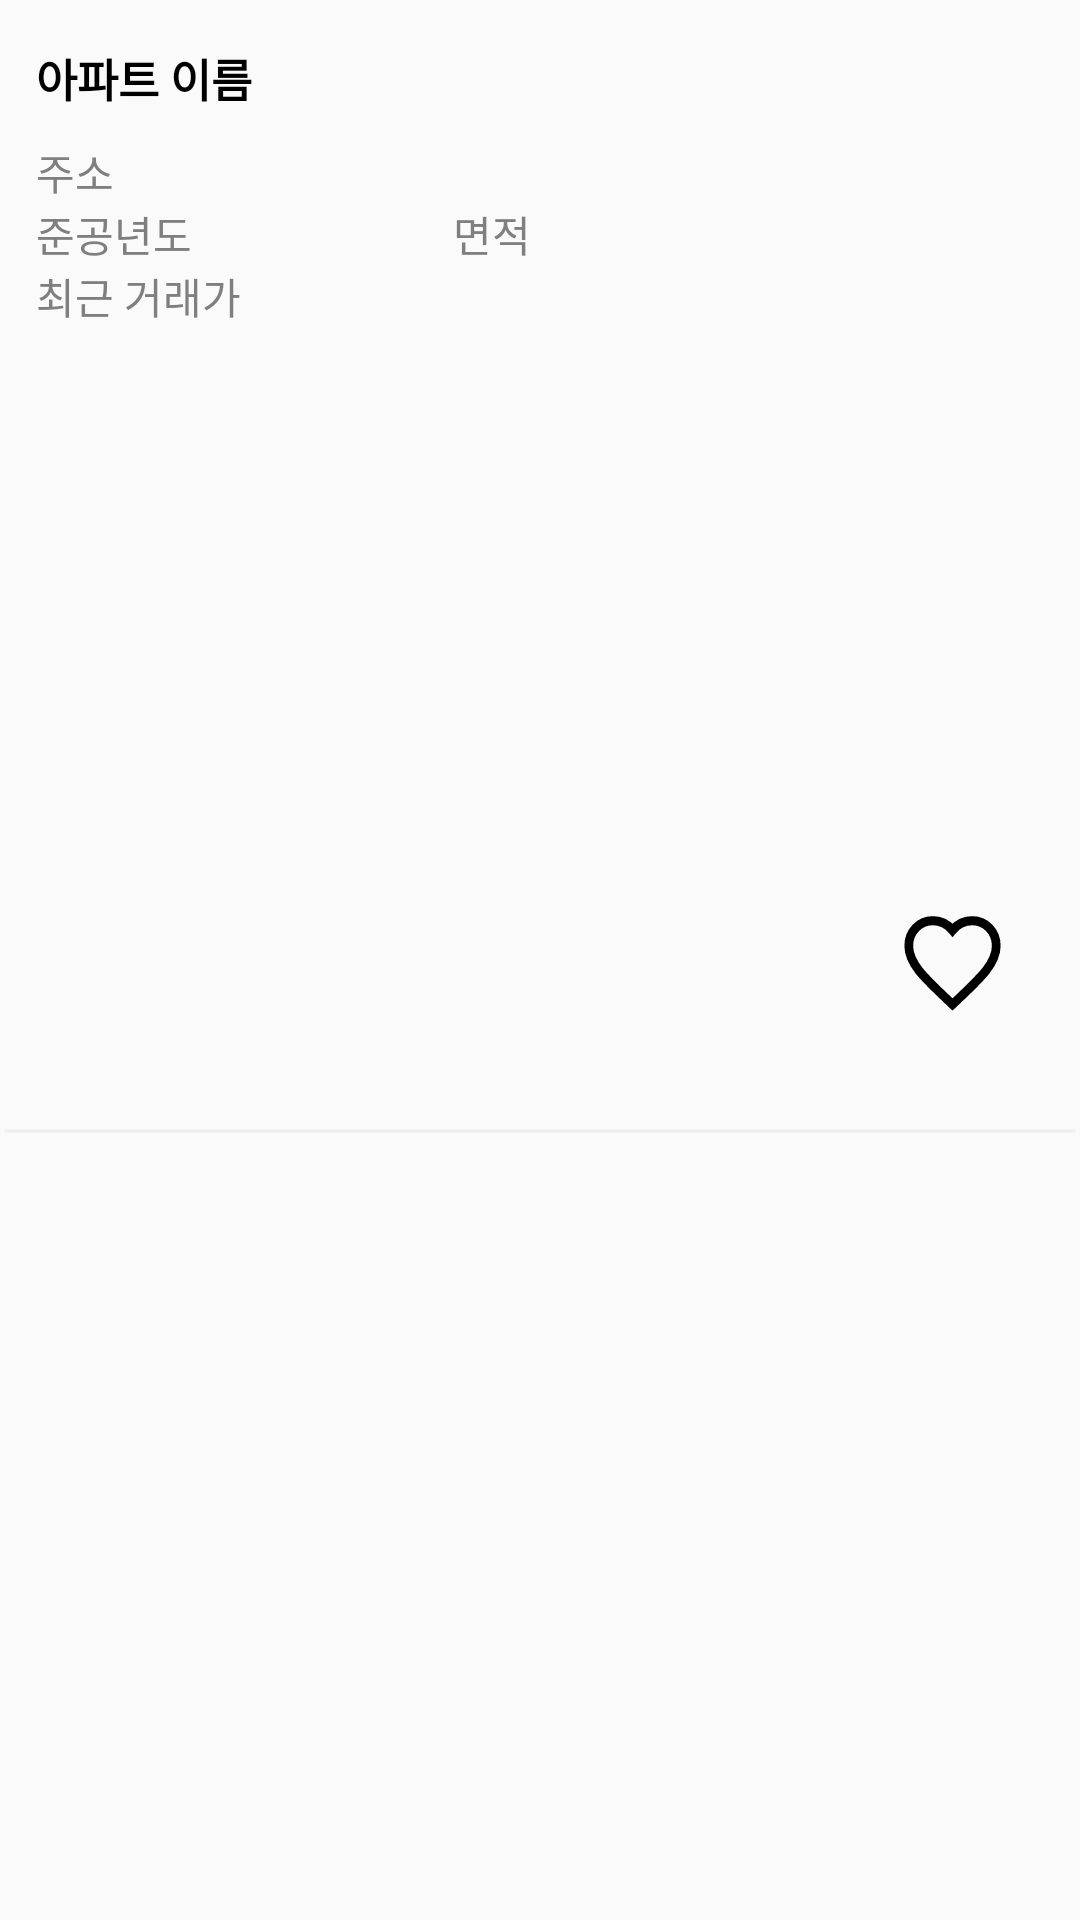

Reconstruct the res/layout file that produces this screen, plus the resources it refers to.
<!-- AndroidManifest.xml: application theme AppTheme -->
<!-- res/layout/kang_apart_summary_list.xml -->
<?xml version="1.0" encoding="utf-8"?>
<LinearLayout xmlns:android="http://schemas.android.com/apk/res/android"
    android:orientation="horizontal"
    android:layout_width="match_parent"
    android:layout_height="140dp"
    android:background="@drawable/line_textview_reco">
    <LinearLayout
        android:layout_width="0dp"
        android:layout_weight="1"
        android:layout_height="wrap_content"
        android:orientation="vertical"
        android:layout_marginVertical="15dp"
        android:layout_marginHorizontal="10dp">
        <TextView
            android:id="@+id/tv_sum_apart_name"
            android:layout_width="wrap_content"
            android:layout_height="wrap_content"
            android:text="아파트 이름"
            android:textSize="15sp"
            android:textColor="#000000"
            android:textStyle="bold"
            android:layout_marginBottom="10dp"/>
        <LinearLayout
            android:layout_width="match_parent"
            android:layout_height="wrap_content">
            <TextView
                android:layout_width="wrap_content"
                android:layout_height="wrap_content"
                android:text="주소"
                android:textColor="#7f7f7f"/>
            <TextView
                android:id="@+id/tv_sum_location"
                android:layout_marginHorizontal="10dp"
                android:textColor="#000000"
                android:layout_width="wrap_content"
                android:layout_height="wrap_content" />
        </LinearLayout>
        <LinearLayout
            android:layout_width="match_parent"
            android:layout_height="wrap_content">
            <LinearLayout
                android:layout_width="0dp"
                android:layout_height="wrap_content"
                android:layout_weight="1">

                <TextView
                    android:layout_width="wrap_content"
                    android:layout_height="match_parent"
                    android:text="준공년도"
                    android:textColor="#7f7f7f" />
                <TextView
                    android:layout_marginHorizontal="10dp"
                    android:id="@+id/tv_sum_built_year"
                    android:textColor="#000000"
                    android:layout_width="wrap_content"
                    android:layout_height="wrap_content" />
            </LinearLayout>
            <LinearLayout
                android:layout_width="0dp"
                android:layout_height="wrap_content"
                android:layout_weight="1">
                <TextView
                    android:layout_width="wrap_content"
                    android:layout_height="wrap_content"
                    android:text="면적"
                    android:textColor="#7f7f7f"/>
                <TextView
                    android:layout_marginHorizontal="10dp"
                    android:id="@+id/tv_sum_area"
                    android:textColor="#000000"
                    android:layout_width="wrap_content"
                    android:layout_height="wrap_content" />
            </LinearLayout>

        </LinearLayout>
        <LinearLayout
            android:layout_width="match_parent"
            android:layout_height="wrap_content">
            <TextView
                android:layout_width="wrap_content"
                android:layout_height="wrap_content"
                android:text="최근 거래가"
                android:textColor="#7f7f7f"/>
            <TextView
                android:layout_marginHorizontal="10dp"
                android:id="@+id/tv_sum_deal_price"
                android:textColor="#000000"
                android:layout_width="wrap_content"
                android:layout_height="wrap_content"/>

        </LinearLayout>

    </LinearLayout>
    <ToggleButton
        android:id="@+id/btn_sum_favorite"
        android:layout_gravity="center_vertical"
        android:layout_marginRight="15dp"
        android:textOn=""
        android:textOff=""
        android:layout_width="35dp"
        android:layout_height="35dp"
        android:background="@drawable/favorite_heart"/>
</LinearLayout>
<!-- resources referenced by this layout -->
<resources>
  <!-- drawable favorite_heart (drawable) -->
  <?xml version="1.0" encoding="utf-8"?>
  <selector xmlns:android="http://schemas.android.com/apk/res/android">
      <item android:state_pressed="true" android:drawable="@drawable/ic_hear"/>
      <item android:state_focused="true" android:drawable="@drawable/ic_hear"/>
      <item android:state_checked="true" android:drawable="@drawable/ic_hear"/>
      <item android:drawable="@drawable/ic_heart_off"/>
  </selector>
  <!-- drawable line_textview_reco (drawable) -->
  <?xml version="1.0" encoding="utf-8"?>
  <layer-list xmlns:android="http://schemas.android.com/apk/res/android">
      <item
          android:bottom="1dp"
          android:left="1dp"
          android:right="1dp"
          android:top="115dp">
  
  
          <shape android:shape="line" >
              <corners
                  android:radius="1dp"/>
              <padding
                  android:left="2dp"
                  android:right="10dp"
                  />
              <stroke
                  android:width="1dp"
                  android:color="#eeeeee" />
          </shape>
      </item>
  
  </layer-list>
  <style name="AppTheme" parent="Theme.AppCompat.Light.NoActionBar">
          
          <item name="colorPrimary">@color/colorPrimary</item>
          <item name="colorPrimaryDark">@color/colorPrimaryDark</item>
          <item name="colorAccent">@color/colorAccent</item>
  
          <item name="windowActionBar">false</item>
          <item name="windowNoTitle">true</item>
      </style>
  <!-- drawable ic_hear (drawable) -->
  <vector xmlns:android="http://schemas.android.com/apk/res/android"
      android:width="24dp"
      android:height="24dp"
      android:viewportWidth="24.0"
      android:viewportHeight="23.0">
  
      <path
          android:fillColor="#f14b4c"
          android:strokeColor="#000000"
          android:strokeWidth="2"
          android:pathData="M12,21.35l-1.45,-1.32C5.4,15.36 2,12.28 2,8.5 2,5.42 4.42,3 7.5,3c1.74,0 3.41,0.81 4.5,2.09C13.09,3.81 14.76,3 16.5,3 19.58,3 22,5.42 22,8.5c0,3.78 -3.4,6.86 -8.55,11.54L12,21.35z"/>
  
  </vector>
  <!-- drawable ic_heart_off (drawable) -->
  <vector xmlns:android="http://schemas.android.com/apk/res/android"
      android:width="24dp"
      android:height="24dp"
      android:viewportWidth="24.0"
      android:viewportHeight="23.0">
  
      <path
          android:strokeColor="#000000"
          android:strokeWidth="2"
          android:pathData="M12,21.35l-1.45,-1.32C5.4,15.36 2,12.28 2,8.5 2,5.42 4.42,3 7.5,3c1.74,0 3.41,0.81 4.5,2.09C13.09,3.81 14.76,3 16.5,3 19.58,3 22,5.42 22,8.5c0,3.78 -3.4,6.86 -8.55,11.54L12,21.35z"/>
  
  </vector>
  <color name="colorPrimary">#2196F3</color>
  <color name="colorPrimaryDark">#007ee2</color>
  <color name="colorAccent">#2196F3</color>
</resources>
